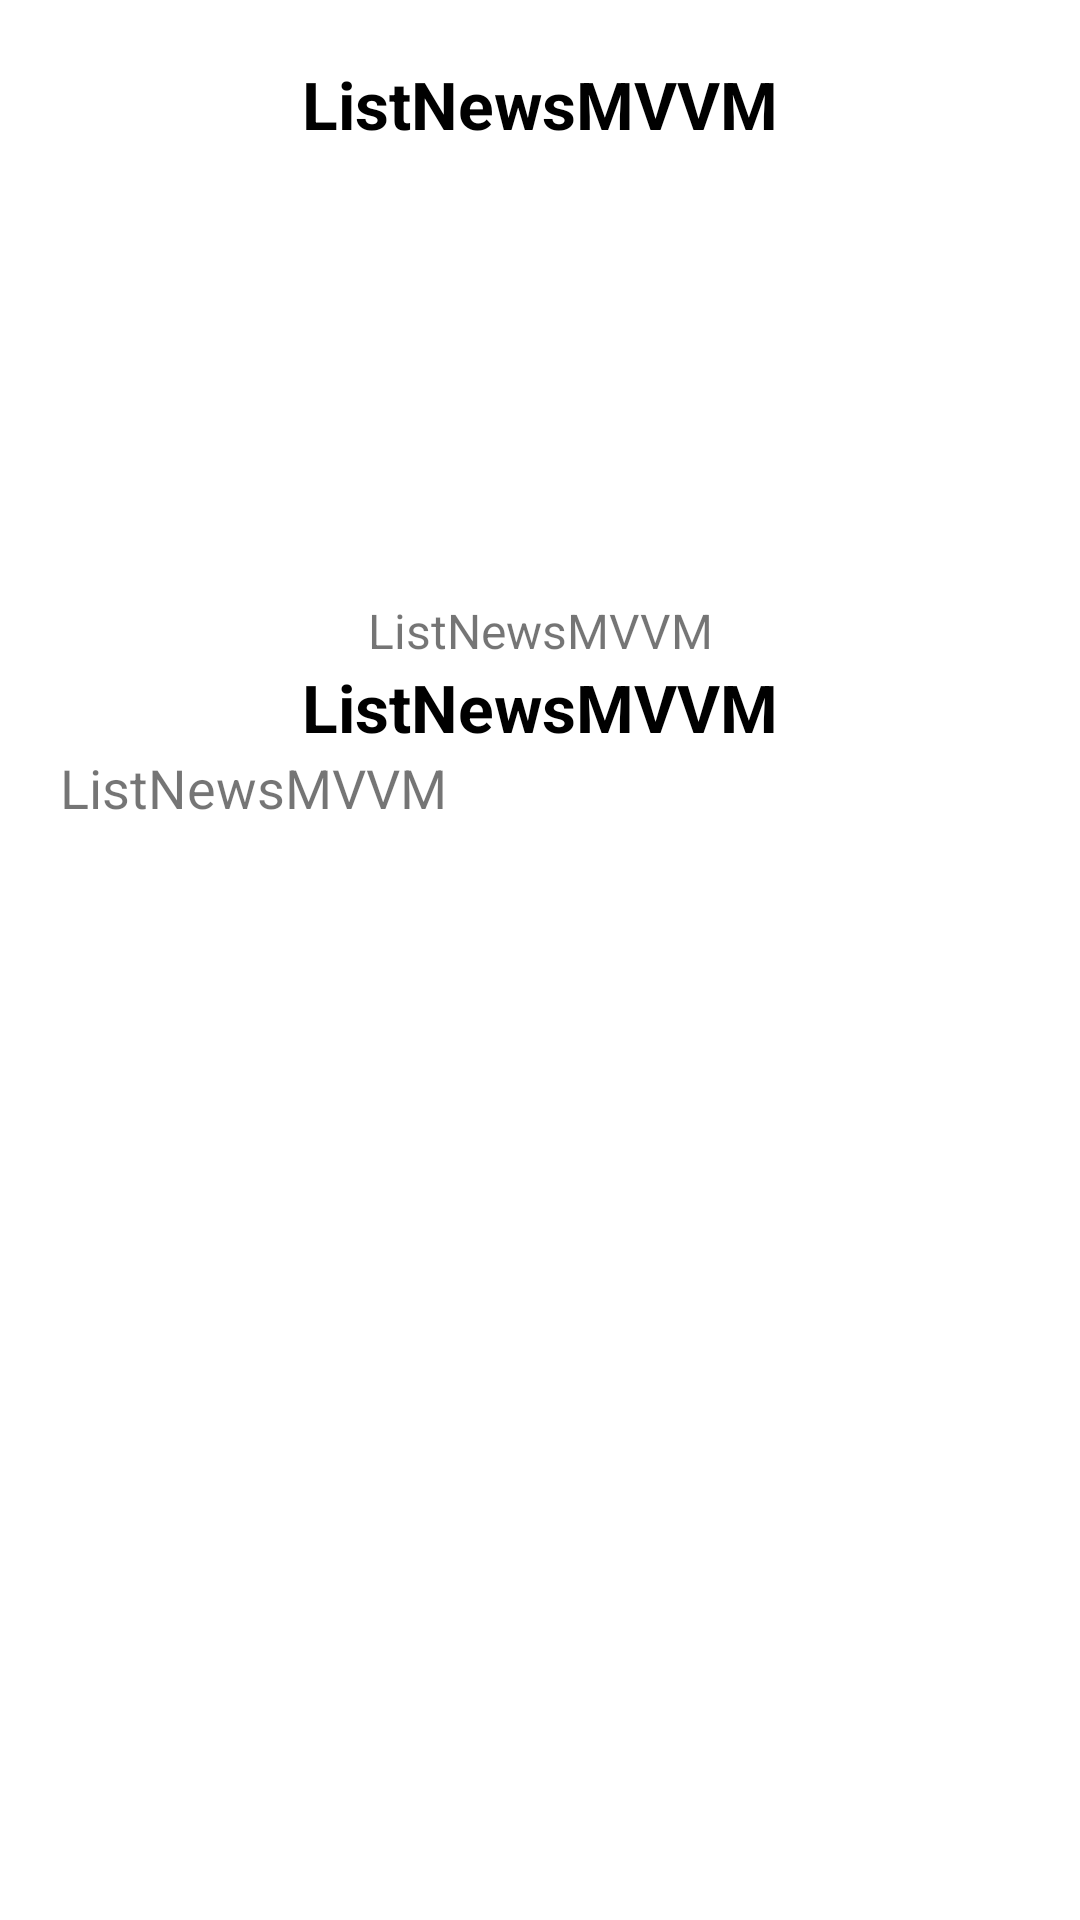

This screen was rendered from an Android layout file. Write that file and the resources it references.
<!-- AndroidManifest.xml: application theme Theme.ListNewsMVVM -->
<!-- res/layout/activity_detail_film.xml -->
<?xml version="1.0" encoding="utf-8"?>
<ScrollView xmlns:android="http://schemas.android.com/apk/res/android"
    xmlns:tools="http://schemas.android.com/tools"
    android:layout_width="match_parent"
    android:layout_height="match_parent"

    tools:context=".view.film.DetailFilmActivity">
    <LinearLayout
        android:orientation="vertical"
        android:padding="20dp"
        android:gravity="center_horizontal"
        android:layout_width="match_parent"
        android:layout_height="wrap_content">
        <TextView
            android:id="@+id/tv_film"
            android:layout_width="match_parent"
            android:gravity="center"
            android:layout_height="wrap_content"
            android:textColor="@color/black"
            android:textSize="22sp"
            android:textStyle="bold"
            android:text="@string/app_name"/>

        <ImageView
            android:id="@+id/img_film"
            android:layout_width="150dp"
            android:layout_height="150dp"
            android:src="@drawable/ic_launcher_background"/>

        <TextView
            android:id="@+id/tv_tanggal"
            android:layout_width="match_parent"
            android:layout_height="wrap_content"
            android:gravity="center"
            android:textSize="16sp"
            android:text="@string/app_name"/>

        <TextView
            android:id="@+id/tv_sutradara"
            android:layout_width="match_parent"
            android:gravity="center"
            android:layout_height="wrap_content"
            android:textColor="@color/black"
            android:textSize="22sp"
            android:textStyle="bold"
            android:text="@string/app_name"/>

        <TextView
            android:id="@+id/tv_description"
            android:layout_width="match_parent"
            android:layout_height="wrap_content"
            android:textSize="18sp"
            android:text="@string/app_name"/>
    </LinearLayout>


</ScrollView>
<!-- resources referenced by this layout -->
<resources>
  <string name="app_name">ListNewsMVVM</string>
  <style name="Theme.ListNewsMVVM" parent="Theme.MaterialComponents.DayNight.DarkActionBar">
          
          <item name="colorPrimary">@color/purple_500</item>
          <item name="colorPrimaryVariant">@color/purple_700</item>
          <item name="colorOnPrimary">@color/white</item>
          
          <item name="colorSecondary">@color/teal_200</item>
          <item name="colorSecondaryVariant">@color/teal_700</item>
          <item name="colorOnSecondary">@color/black</item>
          
          <item name="android:statusBarColor" tools:targetApi="l">?attr/colorPrimaryVariant</item>
          
      </style>
  <!-- not gathered from this repository: default colours our renderer supplied (Android Studio template values) -->
  <color name="purple_500">#FF6200EE</color>
  <color name="purple_700">#FF3700B3</color>
  <color name="teal_200">#FF03DAC5</color>
  <color name="teal_700">#FF018786</color>
  <color name="black">#FF000000</color>
  <color name="white">#FFFFFFFF</color>
</resources>
